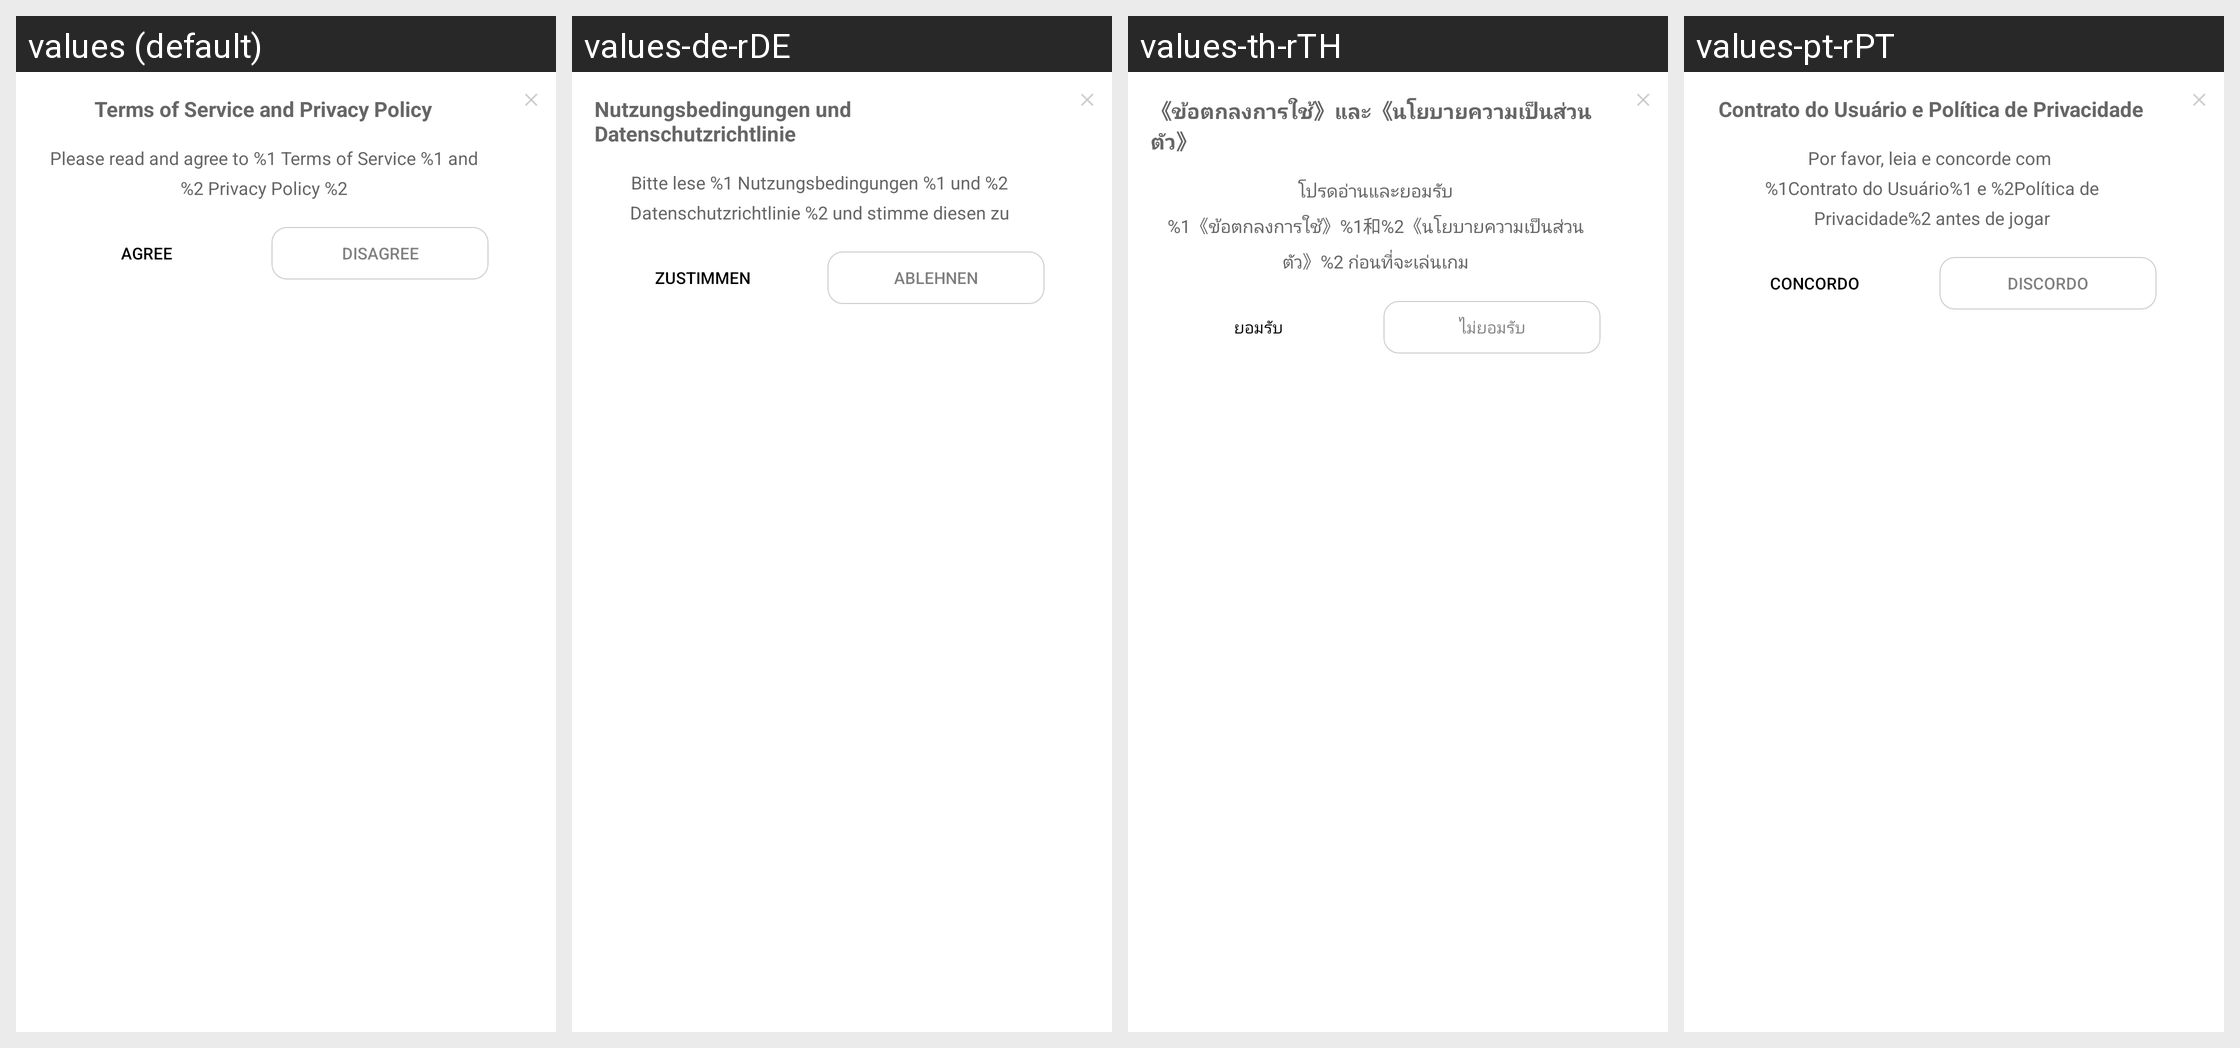

Locale-by-locale string values for the Android screen shown in this grid:
Android screen res/layout/ld_agreement_agree_layout.xml rendered under 4 locales, left to right: values (default), values-de-rDE, values-th-rTH, values-pt-rPT. Device: Nexus 5 (rendered at 1080×1920; each locale shown at half size, 540×960, under a caption strip naming it); theme AppTheme.
Other locales in the repository, not shown: values-af, values-ar, values-ar-rAE, values-ar-rIL, values-as, values-bn, values-ca, values-cs, values-cs-rCZ, values-da, values-de, values-el, values-en, values-en-rGB, values-en-rUS, values-es, values-es-rES, values-et, values-fi, values-fr, values-fr-rCA, values-fr-rFR, values-gl, values-gu, values-hi, values-hr, values-hu, values-in, values-it, values-iw, values-ja, values-ja-rJP, values-kk-rKZ, values-kn, values-ko, values-ko-rKR, values-ky, values-mk, values-ml, values-mr, values-ms, values-nb, values-ne, values-nl, values-or, values-pa, values-pl, values-pt, values-pt-rBR, values-ro, values-ru, values-ru-rRU, values-sk, values-sv, values-ta, values-te, values-th, values-tl, values-tr, values-uk, values-vi, values-vi-rVN, values-zh-rCN, values-zh-rHK, values-zh-rTW.
Strings drawn on this screen, with the default value and each locale's value (text and hints the layout hard-codes, and strings that could not be matched under every locale, appear in the picture but are not listed):

ld_agreement_hint_text
  values: Terms of Service and Privacy Policy
  values-de-rDE: Nutzungsbedingungen und Datenschutzrichtlinie
  values-th-rTH: 《ข้อตกลงการใช้》และ《นโยบายความเป็นส่วนตัว》
  values-pt-rPT: Contrato do Usuário e Política de Privacidade

ld_experience_game_ago_hint_text
  values: Please read and agree to %1 Terms of Service %1 and %2 Privacy Policy %2
  values-de-rDE: Bitte lese %1 Nutzungsbedingungen %1 und %2 Datenschutzrichtlinie %2 und stimme diesen zu
  values-th-rTH: โปรดอ่านและยอมรับ
      %1《ข้อตกลงการใช้》%1和%2《นโยบายความเป็นส่วนตัว》%2 ก่อนที่จะเล่นเกม
  values-pt-rPT: Por favor, leia e concorde com 
      %1Contrato do Usuário%1 e %2Política de Privacidade%2 antes de jogar

ld_agree_text
  values: Agree
  values-de-rDE: Zustimmen
  values-th-rTH: ยอมรับ
  values-pt-rPT: Concordo

ld_disagree_text
  values: Disagree
  values-de-rDE: Ablehnen
  values-th-rTH: ไม่ยอมรับ
  values-pt-rPT: Discordo
